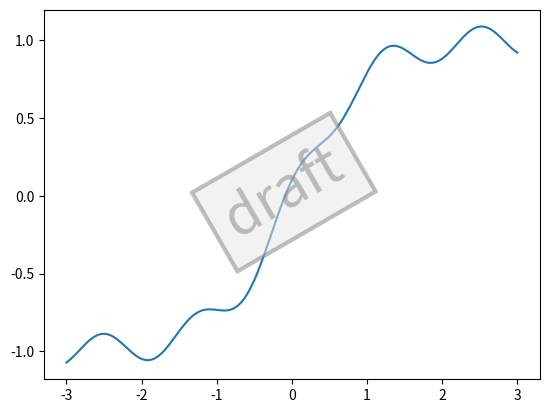

Write Python code to recreate this figure.
import matplotlib.pyplot as plt
import numpy as np

from matplotlib.figure import Figure


class WatermarkFigure(Figure):
    """A figure with a text watermark."""

    def __init__(self, *args, watermark=None, **kwargs):
        super().__init__(*args, **kwargs)

        if watermark is not None:
            bbox = dict(boxstyle='square', lw=3, ec='gray',
                        fc=(0.9, 0.9, .9, .5), alpha=0.5)
            self.text(0.5, 0.5, watermark,
                      ha='center', va='center', rotation=30,
                      fontsize=40, color='gray', alpha=0.5, bbox=bbox)


x = np.linspace(-3, 3, 201)
y = np.tanh(x) + 0.1 * np.cos(5 * x)

plt.figure(FigureClass=WatermarkFigure, watermark='draft')
plt.plot(x, y)